Run: headless pygame with SDL's dummy video driver; simulated clock (each Clock.tick advances the game by its frame time, no real sleeping); random seed 0; keys injected as events and as key.get_pressed() state; mouse plan: one left click at the window centre at the start of phase 2, then a move to the lower-right quarter at the start of phase 3.
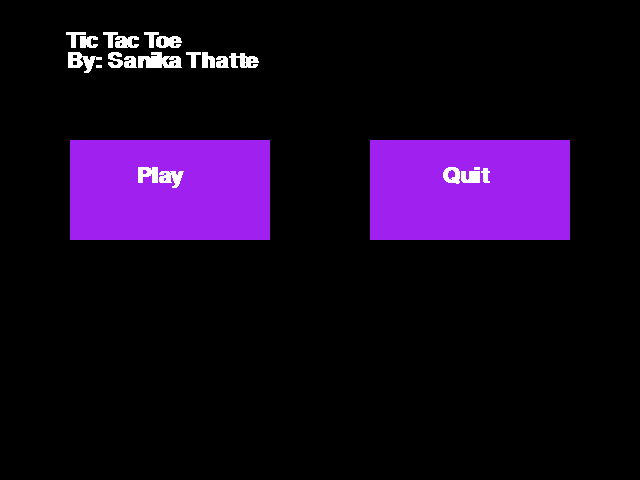
Frame 1 of 4 · flips 1–60 · no input
Frame 2 of 4 · flips 61–180 · clicked the window centre · tapped SPACE, RETURN · held RIGHT (→), D · screen unchanged from frame 1, image omitted
Frame 3 of 4 · flips 181–300 · moved the mouse to the lower-right quarter · held DOWN (↓), S · screen unchanged from frame 2, image omitted
Frame 4 of 4 · flips 301–420 · held LEFT (←), A, UP (↑), W · screen unchanged from frame 3, image omitted

The pygame program that drew these frames:

import pygame
from pygame import *

pygame.init()

screen = pygame.display.set_mode((640,480))

pygame.display.set_caption("Shapes!!")

yellow=(235,225,0)
pure_red=(255,0,0)
pure_blue=(0, 0, 255)
pure_green=(0, 255, 0)
pink=(175, 0, 175)
orange=(240, 100, 0)
black=(0,0,0)
purple=(160,32,240)
white=(255,255,255)

def show_text(msg, x, y, color, size):
    fontobj = pygame.font.SysFont("Script", 32, bold=True, italic=False)
    msgobj = fontobj.render(msg,False,color)
    screen.blit(msgobj,(x, y))

#start screen
def menu():
    c=purple
    width=200
    length=100
    thickness=0
    x=70
    x1=370
    y=140
    t=x+width/3
    k=x1+width/2.75
    m=y+length/4
    while True:
        pygame.draw.rect(screen, c, (x, y, width, length), thickness)
        pygame.draw.rect(screen, c, (x1, y, width, length), thickness)
        show_text("Play",t,m,white,32)
        show_text("Quit",k,m,white,32)
        show_text("Tic Tac Toe",width/3,30, white,32)
        show_text("By: Sanika Thatte",width/3, 50, white, 20)
        for event in pygame.event.get():
            if event.type == QUIT:
                pygame.quit()
                exit()
            if event.type== MOUSEBUTTONDOWN:
                if x<=event.pos[0]<=x+width and y<=event.pos[1]<=y+length:
                    screen.fill(black)
                    tictactoe()
                if x1<=event.pos[0]<=x1+width and y<=event.pos[1]<=y+length:
                    pygame.quit()
                    exit()
        pygame.display.update()

##tictactoe game function
def tictactoe():
    color=white
    thickness=2
    radius=40

    turn=0

    screen = pygame.display.set_mode((300,300))

    d={1:"",2:"", 3:"", 4:"",5:"",6:"",7:"",8:"",9:"",}

    def mouseplace(cellnum, symbol):
        if d[cellnum]=="":
            if symbol=="x":
                if cellnum==1:
                    x1=0
                    y1=100
                    d[1]="x"
                elif cellnum==2:
                    x1=100
                    y1=100
                    d[2]="x"
                elif cellnum==3:
                    x1=200
                    y1=100
                    d[3]="x"
                elif cellnum==4:
                    x1=0
                    y1=200
                    d[4]="x"
                elif cellnum==5:
                    x1=100
                    y1=200
                    d[5]="x"
                elif cellnum==6:
                    x1=200
                    y1=200
                    d[6]="x"
                elif cellnum==7:
                    x1=0
                    y1=300
                    d[7]="x"
                elif cellnum==8:
                    x1=100
                    y1=300
                    d[8]="x"
                else:
                    x1=200
                    y1=300
                    d[9]="x"
                draw_x(x1,y1)
            else:
                if cellnum==1:
                    x1=50
                    y1=50
                    d[1]="o"
                elif cellnum==2:
                    x1=150
                    y1=50
                    d[2]="o"
                elif cellnum==3:
                    x1=250
                    y1=50
                    d[3]="o"
                elif cellnum==4:
                    x1=50
                    y1=150
                    d[4]="o"
                elif cellnum==5:
                    x1=150
                    y1=150
                    d[5]="o"
                elif cellnum==6:
                    x1=250
                    y1=150
                    d[6]="o"
                elif cellnum==7:
                    x1=50
                    y1=250
                    d[7]="o"
                elif cellnum==8:
                    x1=150
                    y1=250
                    d[8]="o"
                else:
                    x1=250
                    y1=250
                    d[9]="o"
                circle(x1,y1)

        else:
            print("please pick another number")
        

    def draw_x(x1,y1):
        print(event.pos)
        
        x2=x1+100
        y2=y1-100

        x3=x1
        y3=y1-100

        x4=x1+100
        y4=y1
        pygame.draw.line(screen, color, (x1,y1), (x2,y2), thickness)
        pygame.draw.line(screen, color, (x3,y3), (x4, y4), thickness)


    def circle(x1,y1):
        print(event.pos)
        pygame.draw.circle(screen, color, (x1,y1), radius, thickness)

    while True:
        pygame.draw.line(screen, color, (100,0), (100,300), thickness)
        pygame.draw.line(screen, color, (200,0), (200,300), thickness)
        pygame.draw.line(screen, color, (0,100), (300,100), thickness)
        pygame.draw.line(screen, color, (0,200), (300,200), thickness)
        if d[7]==d[8]==d[9]=="x" or d[4]==d[5]==d[6]=="x" or d[1]==d[2]==d[3]=="x" or d[1]==d[4]==d[7]=="x" or d[2]==d[5]==d[8]=="x" or d[3]==d[6]==d[9]=="x" or d[1]==d[5]==d[9]=="x" or d[3]==d[5]==d[7]=="x":
            show_text("player 1 wins!",45,100,pure_blue,20)
            pygame.display.update()
            time.delay(1000)
            screen = pygame.display.set_mode((640,480))
            print("1")
            break
        if d[7]==d[8]==d[9]=="o" or d[4]==d[5]==d[6]=="o" or d[1]==d[2]==d[3]=="o" or d[1]==d[4]==d[7]=="o" or d[2]==d[5]==d[8]=="o" or d[3]==d[6]==d[9]=="o" or d[1]==d[5]==d[9]=="o" or d[3]==d[5]==d[7]=="o":
            show_text("player 2 wins!",45,100,pure_red,20)
            pygame.display.update()
            time.delay(1000)
            screen = pygame.display.set_mode((640,480))
            print("2")
            break
        if d[1]!="" and d[2]!="" and d[3]!="" and d[4]!="" and d[5]!="" and d[6]!="" and d[7]!="" and d[8]!="" and d[9]!="":
            show_text("its a tie!",80,100,pure_red,20)
            pygame.display.update()
            time.delay(1000)
            screen = pygame.display.set_mode((640,480))
            print("its a tie!")
            break
        
        for event in pygame.event.get():
            if event.type == QUIT:
                pygame.quit()
                exit()
            if event.type==MOUSEBUTTONDOWN:
                if event.pos[0] in range(0,100):
                    if event.pos[1] in range(0,100):
                        cellnum=1
                    if event.pos[1] in range(100,200):
                        cellnum=4
                    if event.pos[1] in range(200,300):
                        cellnum=7
                if event.pos[0] in range(100,200):
                    if event.pos[1] in range(0,100):
                        cellnum=2
                    if event.pos[1] in range(100,200):
                        cellnum=5
                    if event.pos[1] in range(200,300):
                        cellnum=8
                if event.pos[0] in range(200,300):
                    if event.pos[1] in range(0,100):
                        cellnum=3
                    if event.pos[1] in range(100,200):
                        cellnum=6
                    if event.pos[1] in range(200,300):
                        cellnum=9

                if turn==0:
                    symbol="x"
                    turn=1
                else:
                    symbol="o"
                    turn=0
                mouseplace(cellnum, symbol)
                
                        
                    

        pygame.display.update()


#running loop
while True:
    menu()
    for event in pygame.event.get():
        if event.type == QUIT:
            pygame.quit()
            exit()
        if event.type== MOUSEBUTTONDOWN:
            if x<=event.pos[0]<=x+width and y<=event.pos[1]<=y+length:
                screen.fill(black)
                tictactoe()
            if x1<=event.pos[0]<=x1+width and y<=event.pos[1]<=y+length:
                pygame.quit()
                exit()

    pygame.display.update()
